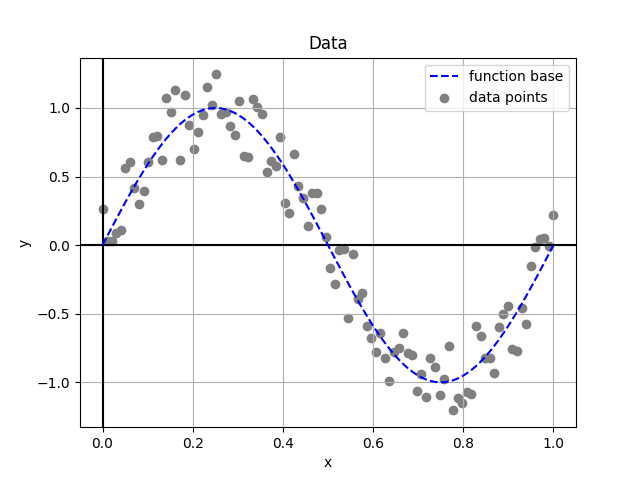

Values plotted in this chart, from the file beside it:
0.000000000000000000e+00, 2.608435298185011741e-01
1.010101010101010187e-02, 3.071547509530091896e-02
2.020202020202020374e-02, 2.993525194971168035e-02
3.030303030303030387e-02, 8.946133015928495191e-02
4.040404040404040747e-02, 1.104645419373160575e-01
5.050505050505051108e-02, 5.609100841008103355e-01
6.060606060606060774e-02, 6.052654627788505159e-01
7.070707070707071829e-02, 4.130857159284528901e-01
8.080808080808081495e-02, 2.966603977144398607e-01
9.090909090909091161e-02, 3.961941251319383572e-01
1.010101010101010222e-01, 6.059665727512331124e-01
1.111111111111111188e-01, 7.903801261813179213e-01
1.212121212121212155e-01, 7.939222670848108399e-01
1.313131313131313260e-01, 6.232967949217140813e-01
1.414141414141414366e-01, 1.071675961367323904e+00
1.515151515151515194e-01, 9.711643226678096097e-01
1.616161616161616299e-01, 1.127275210327755017e+00
1.717171717171717404e-01, 6.230441484754429826e-01
1.818181818181818232e-01, 1.091969610527614876e+00
1.919191919191919338e-01, 8.755288343949337859e-01
2.020202020202020443e-01, 7.019337061399844035e-01
2.121212121212121271e-01, 8.218737788900823960e-01
2.222222222222222376e-01, 9.515733891636883879e-01
2.323232323232323482e-01, 1.153108282136679819e+00
2.424242424242424310e-01, 1.019969080349374169e+00
2.525252525252525415e-01, 1.244468135584502644e+00
2.626262626262626521e-01, 9.565983616268665113e-01
2.727272727272727626e-01, 9.699612834334206957e-01
2.828282828282828731e-01, 8.706286227651928167e-01
2.929292929292929282e-01, 8.031799031845353598e-01
3.030303030303030387e-01, 1.053142406272329579e+00
3.131313131313131493e-01, 6.464848930466317034e-01
3.232323232323232598e-01, 6.417139438992146561e-01
3.333333333333333703e-01, 1.067907738029467479e+00
3.434343434343434809e-01, 1.005760443358215017e+00
3.535353535353535914e-01, 9.566865072598224051e-01
3.636363636363636465e-01, 5.299610336509625874e-01
3.737373737373737570e-01, 6.110397302794595698e-01
3.838383838383838675e-01, 5.739770721755763638e-01
3.939393939393939781e-01, 7.861193777614660094e-01
4.040404040404040886e-01, 3.059051812432262984e-01
4.141414141414141992e-01, 2.323649020629275641e-01
4.242424242424242542e-01, 6.629191480112253121e-01
4.343434343434343647e-01, 4.314009624739582049e-01
4.444444444444444753e-01, 3.425365235957594234e-01
4.545454545454545858e-01, 1.411350081779872145e-01
4.646464646464646964e-01, 3.825999005965867727e-01
4.747474747474748069e-01, 3.810280816310347429e-01
4.848484848484848619e-01, 2.643202016872752691e-01
4.949494949494949725e-01, 6.101323396607754440e-02
5.050505050505050830e-01, -1.667479921516393515e-01
5.151515151515152491e-01, -2.859563077825250099e-01
5.252525252525253041e-01, -3.778003463160128916e-02
5.353535353535353591e-01, -2.739463607648983529e-02
5.454545454545455252e-01, -5.280616204552702753e-01
5.555555555555555802e-01, -6.605060047675587187e-02
5.656565656565657463e-01, -3.941418838290716153e-01
5.757575757575758013e-01, -3.494692779360530910e-01
5.858585858585858563e-01, -5.923068006759315551e-01
5.959595959595960224e-01, -6.766182742327790933e-01
6.060606060606060774e-01, -7.807442052722732839e-01
... 39 more rows
